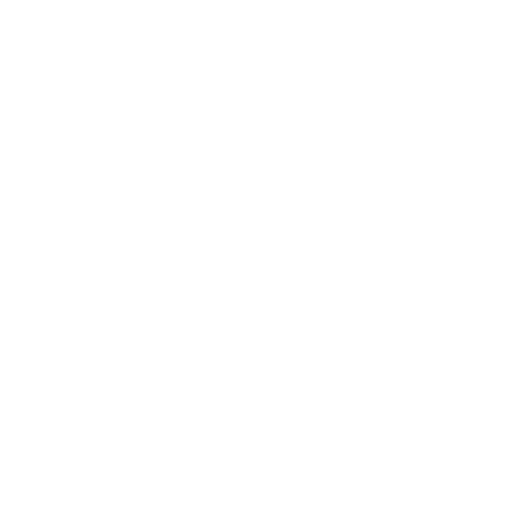
t = 0.00 s
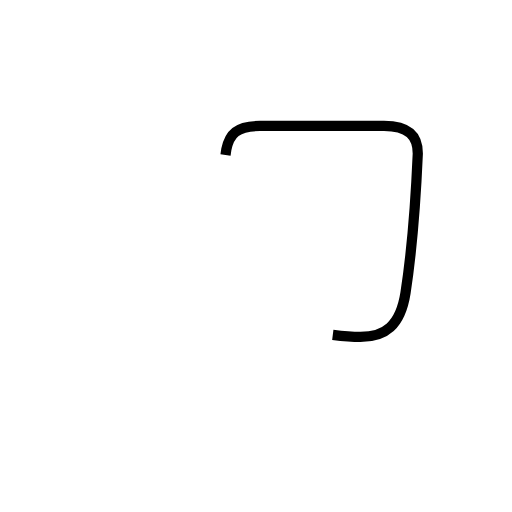
t = 1.36 s
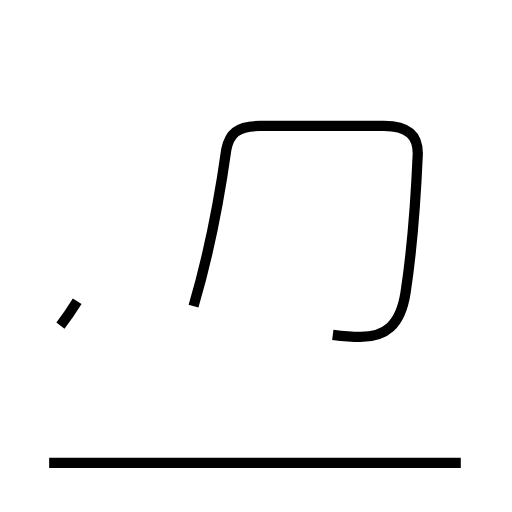
t = 3.10 s
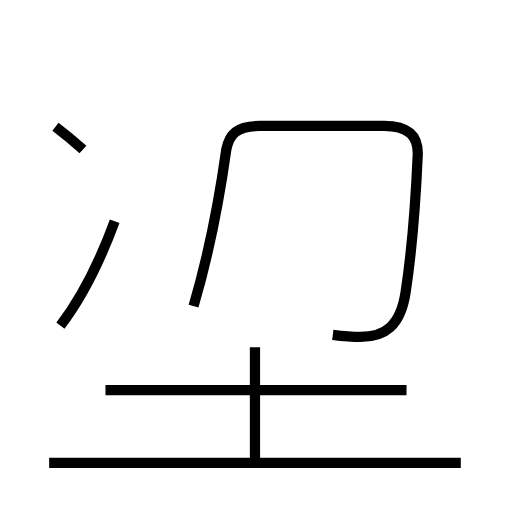
t = 4.69 s
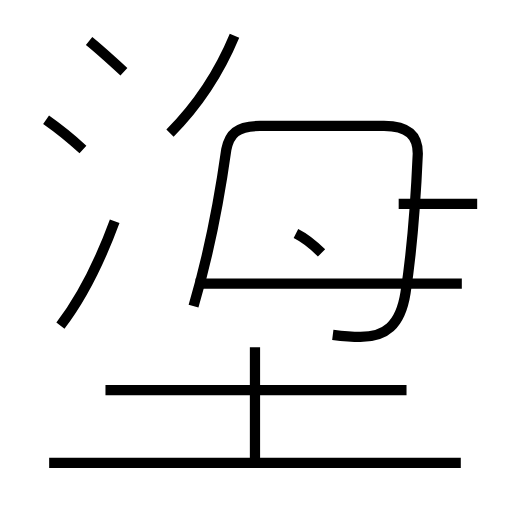
t = 6.31 s
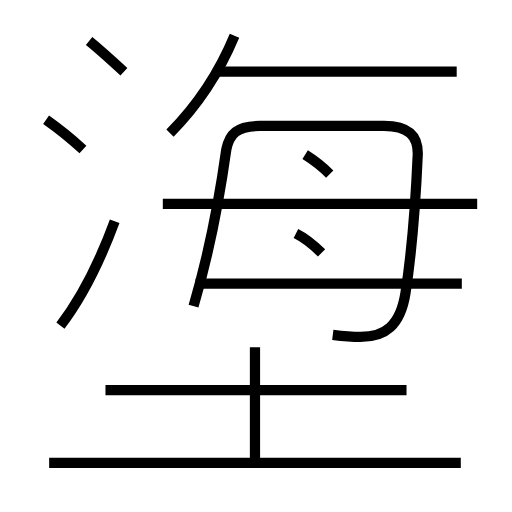
t = 7.79 s

The animated SVG that drew these frames (rendered in a browser with its animation timeline set to each time). Animation: 13 SMIL elements (animate=13); one cycle of 7.79 s.

<?xml version='1.0' encoding='utf-8'?>
<svg viewBox="0.0 -6.0 50.0 50.0" version="1.1" xmlns="http://www.w3.org/2000/svg"><rect x="-1000" y="-1000" width="2000" height="2000" stroke="white" fill="white" /><g style="fill:none;stroke:#000000;stroke-width:1"><path d="M 32.5 -11.3 C 33.3 -11.2 34.1 -11.1 35.2 -11.1 C 37.6 -11.1 39.1 -12.2 39.6 -15.4 C 40.2 -19.3 40.6 -24.4 40.8 -29.0 C 40.8 -30.7 39.9 -31.7 37.5 -31.7 L 25.4 -31.7 C 23.1 -31.7 22.4 -30.9 22.1 -29.4 C 21.5 -25.1 20.4 -19.2 18.9 -14.1 " transform="translate(0.0 38.0)" stroke-dasharray="60.37662563688592" stroke-dashoffset="60.37662563688592"><animate attributeName="stroke-dashoffset" from="60.37662563688592" to="0" dur="1.8112987691065774s" begin="0s; anim_end.end" fill="freeze" id="anim0" /></path><path d="M 45.0 1.2 L 4.8 1.2 " transform="translate(0.0 38.0)" stroke-dasharray="40.2" stroke-dashoffset="40.2"><animate attributeName="stroke-dashoffset" from="40.2" to="0" dur="1.206s" begin="anim0.end" fill="freeze" id="anim1" /></path><path d="M 5.9 -12.2 C 8.2 -15.2 9.8 -18.6 11.2 -22.4 " transform="translate(0.0 38.0)" stroke-dasharray="11.539543745756797" stroke-dashoffset="11.539543745756797"><animate attributeName="stroke-dashoffset" from="11.539543745756797" to="0" dur="0.3461863123727039s" begin="anim1.end" fill="freeze" id="anim2" /></path><path d="M 24.9 1.1 L 24.9 -10.1 " transform="translate(0.0 38.0)" stroke-dasharray="11.2" stroke-dashoffset="11.2"><animate attributeName="stroke-dashoffset" from="11.2" to="0" dur="0.33599999999999997s" begin="anim2.end" fill="freeze" id="anim3" /></path><path d="M 39.7 -5.9 L 10.3 -5.9 " transform="translate(0.0 38.0)" stroke-dasharray="29.400000000000002" stroke-dashoffset="29.400000000000002"><animate attributeName="stroke-dashoffset" from="29.400000000000002" to="0" dur="0.882s" begin="anim3.end" fill="freeze" id="anim4" /></path><path d="M 8.1 -29.4 C 7.0 -30.4 5.5 -31.6 4.5 -32.3 " transform="translate(0.0 38.0)" stroke-dasharray="4.625274606560387" stroke-dashoffset="4.625274606560387"><animate attributeName="stroke-dashoffset" from="4.625274606560387" to="0" dur="0.1387582381968116s" begin="anim4.end" fill="freeze" id="anim5" /></path><path d="M 12.1 -37.0 C 10.9 -38.1 9.7 -39.2 8.7 -40.0 " transform="translate(0.0 38.0)" stroke-dasharray="4.53511204699413" stroke-dashoffset="4.53511204699413"><animate attributeName="stroke-dashoffset" from="4.53511204699413" to="0" dur="0.1360533614098239s" begin="anim5.end" fill="freeze" id="anim6" /></path><path d="M 45.1 -16.3 L 19.1 -16.3 " transform="translate(0.0 38.0)" stroke-dasharray="26.0" stroke-dashoffset="26.0"><animate attributeName="stroke-dashoffset" from="26.0" to="0" dur="0.78s" begin="anim6.end" fill="freeze" id="anim7" /></path><path d="M 31.4 -19.3 C 30.6 -20.1 29.9 -20.7 28.9 -21.2 " transform="translate(0.0 38.0)" stroke-dasharray="3.1553325823344833" stroke-dashoffset="3.1553325823344833"><animate attributeName="stroke-dashoffset" from="3.1553325823344833" to="0" dur="0.09465997747003449s" begin="anim7.end" fill="freeze" id="anim8" /></path><path d="M 16.6 -31.0 C 19.1 -33.5 21.4 -36.9 22.9 -40.5 " transform="translate(0.0 38.0)" stroke-dasharray="11.468262847081457" stroke-dashoffset="11.468262847081457"><animate attributeName="stroke-dashoffset" from="11.468262847081457" to="0" dur="0.3440478854124437s" begin="anim8.end" fill="freeze" id="anim9" /></path><path d="M 46.6 -24.1 L 15.9 -24.1 " transform="translate(0.0 38.0)" stroke-dasharray="30.700000000000003" stroke-dashoffset="30.700000000000003"><animate attributeName="stroke-dashoffset" from="30.700000000000003" to="0" dur="0.921s" begin="anim9.end" fill="freeze" id="anim10" /></path><path d="M 32.2 -27.0 C 31.4 -27.8 30.6 -28.4 29.8 -28.9 " transform="translate(0.0 38.0)" stroke-dasharray="3.067812055382231" stroke-dashoffset="3.067812055382231"><animate attributeName="stroke-dashoffset" from="3.067812055382231" to="0" dur="0.09203436166146692s" begin="anim10.end" fill="freeze" id="anim11" /></path><path d="M 44.6 -37.0 L 21.1 -37.0" transform="translate(0.0 38.0)" stroke-dasharray="23.5" stroke-dashoffset="23.5"><animate attributeName="stroke-dashoffset" from="23.5" to="0" dur="0.705s" begin="anim11.end" fill="freeze" id="anim_end" /></path></g></svg>
